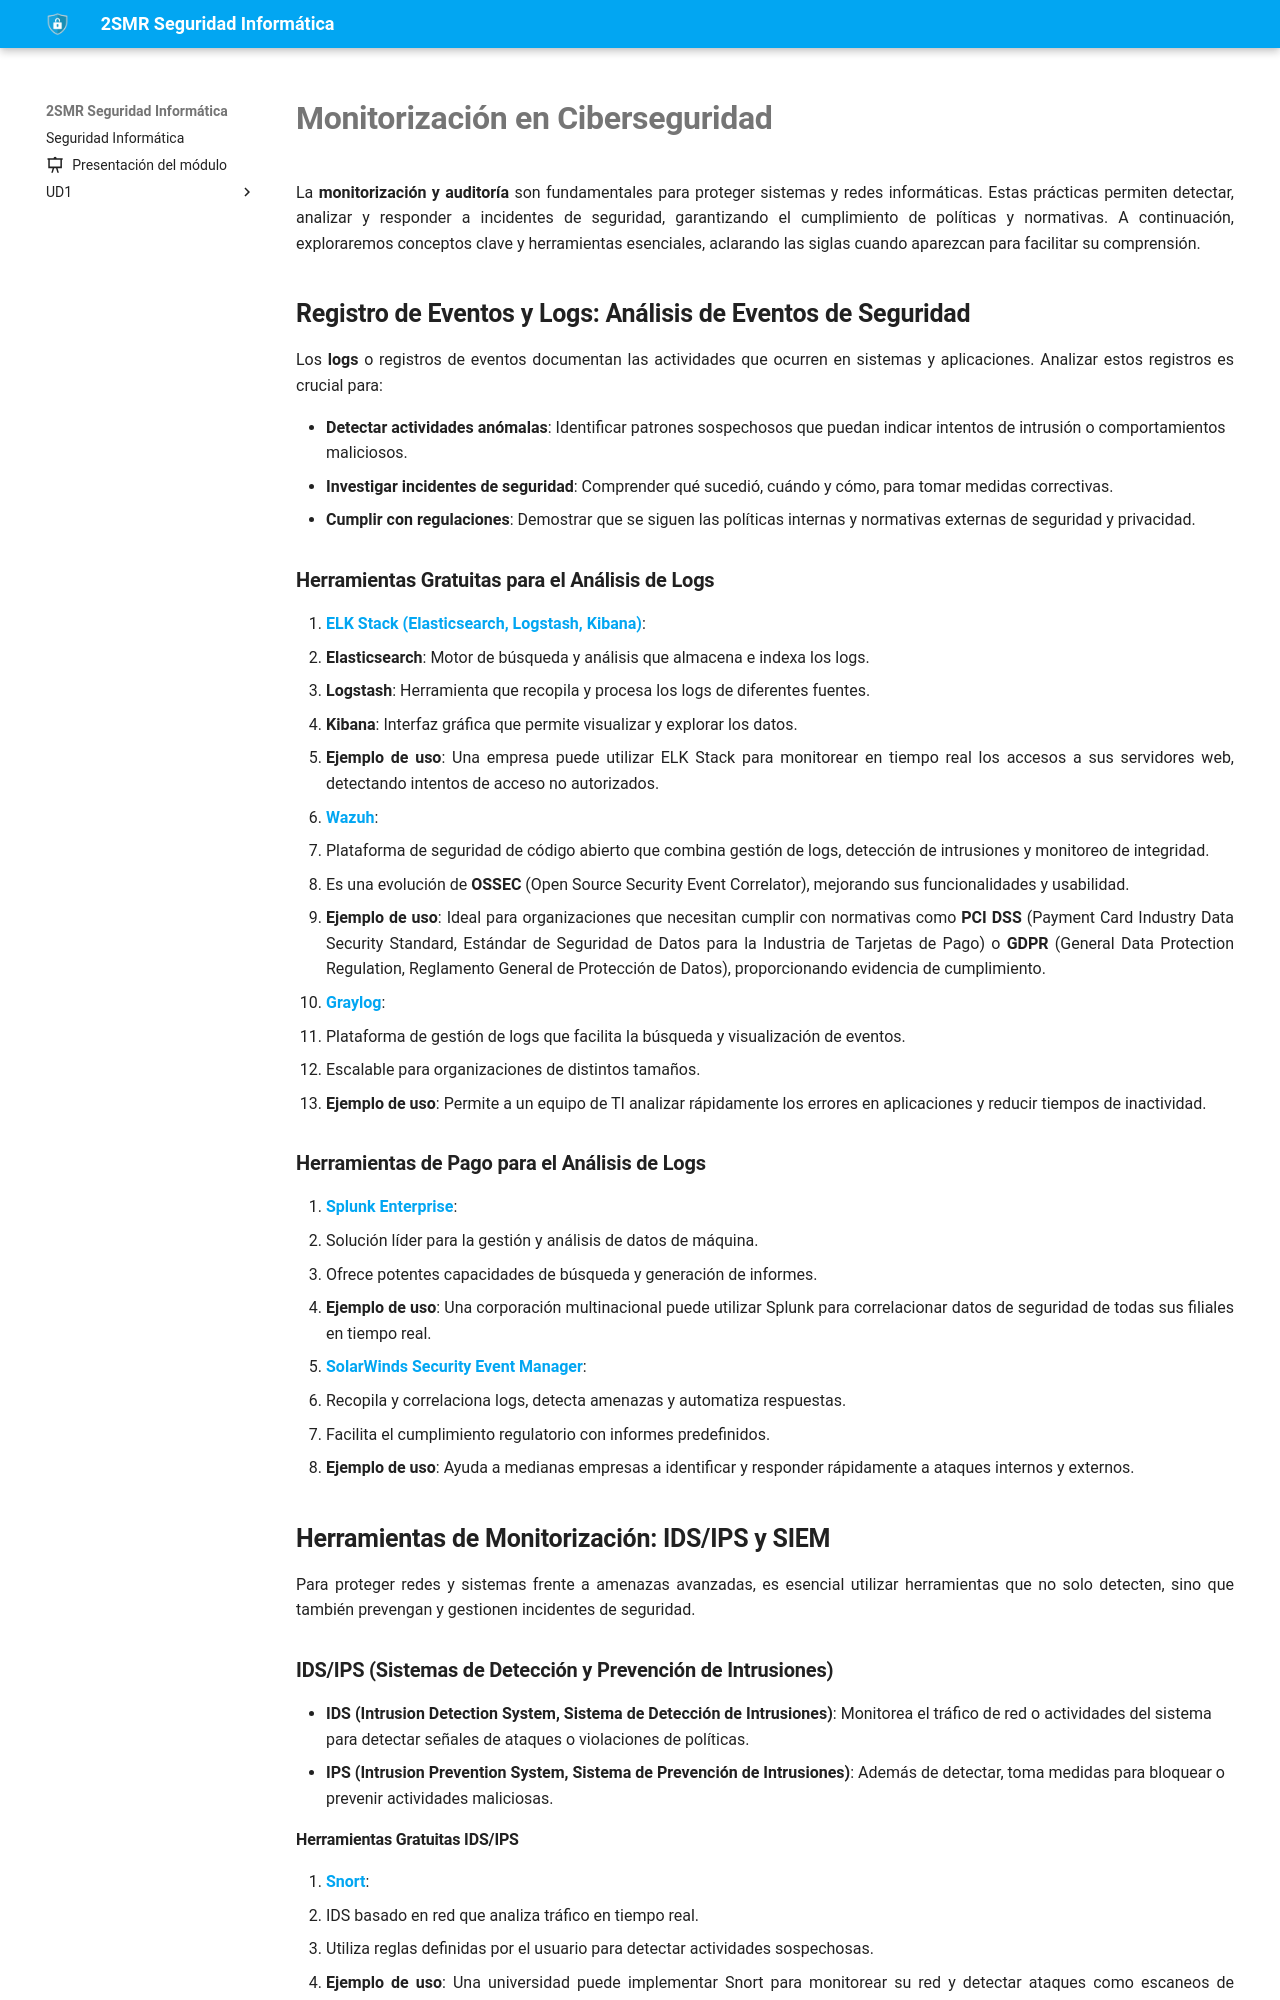

repository: fperezIES/SMR-SIN · page: UD4/4.monitorizacion.html · generator: mkdocs

# **Monitorización en Ciberseguridad**

La **monitorización y auditoría** son fundamentales para proteger sistemas y redes informáticas. Estas prácticas permiten detectar, analizar y responder a incidentes de seguridad, garantizando el cumplimiento de políticas y normativas. A continuación, exploraremos conceptos clave y herramientas esenciales, aclarando las siglas cuando aparezcan para facilitar su comprensión.



## **Registro de Eventos y Logs: Análisis de Eventos de Seguridad**

Los **logs** o registros de eventos documentan las actividades que ocurren en sistemas y aplicaciones. Analizar estos registros es crucial para:

- **Detectar actividades anómalas**: Identificar patrones sospechosos que puedan indicar intentos de intrusión o comportamientos maliciosos.
- **Investigar incidentes de seguridad**: Comprender qué sucedió, cuándo y cómo, para tomar medidas correctivas.
- **Cumplir con regulaciones**: Demostrar que se siguen las políticas internas y normativas externas de seguridad y privacidad.

### **Herramientas Gratuitas para el Análisis de Logs**

1. **[ELK Stack (Elasticsearch, Logstash, Kibana)](https://www.elastic.co/es/elastic-stack)**:
   - **Elasticsearch**: Motor de búsqueda y análisis que almacena e indexa los logs.
   - **Logstash**: Herramienta que recopila y procesa los logs de diferentes fuentes.
   - **Kibana**: Interfaz gráfica que permite visualizar y explorar los datos.
   - **Ejemplo de uso**: Una empresa puede utilizar ELK Stack para monitorear en tiempo real los accesos a sus servidores web, detectando intentos de acceso no autorizados.

2. **[Wazuh](https://wazuh.com/)**:
   - Plataforma de seguridad de código abierto que combina gestión de logs, detección de intrusiones y monitoreo de integridad.
   - Es una evolución de **OSSEC** (Open Source Security Event Correlator), mejorando sus funcionalidades y usabilidad.
   - **Ejemplo de uso**: Ideal para organizaciones que necesitan cumplir con normativas como **PCI DSS** (Payment Card Industry Data Security Standard, Estándar de Seguridad de Datos para la Industria de Tarjetas de Pago) o **GDPR** (General Data Protection Regulation, Reglamento General de Protección de Datos), proporcionando evidencia de cumplimiento.

3. **[Graylog](https://graylog.org/)**:
   - Plataforma de gestión de logs que facilita la búsqueda y visualización de eventos.
   - Escalable para organizaciones de distintos tamaños.
   - **Ejemplo de uso**: Permite a un equipo de TI analizar rápidamente los errores en aplicaciones y reducir tiempos de inactividad.

### **Herramientas de Pago para el Análisis de Logs**

1. **[Splunk Enterprise](https://www.splunk.com/)**:
   - Solución líder para la gestión y análisis de datos de máquina.
   - Ofrece potentes capacidades de búsqueda y generación de informes.
   - **Ejemplo de uso**: Una corporación multinacional puede utilizar Splunk para correlacionar datos de seguridad de todas sus filiales en tiempo real.

2. **[SolarWinds Security Event Manager](https://www.solarwinds.com/security-event-manager)**:
   - Recopila y correlaciona logs, detecta amenazas y automatiza respuestas.
   - Facilita el cumplimiento regulatorio con informes predefinidos.
   - **Ejemplo de uso**: Ayuda a medianas empresas a identificar y responder rápidamente a ataques internos y externos.



## **Herramientas de Monitorización: IDS/IPS y SIEM**

Para proteger redes y sistemas frente a amenazas avanzadas, es esencial utilizar herramientas que no solo detecten, sino que también prevengan y gestionen incidentes de seguridad.

### **IDS/IPS (Sistemas de Detección y Prevención de Intrusiones)**

- **IDS (Intrusion Detection System, Sistema de Detección de Intrusiones)**: Monitorea el tráfico de red o actividades del sistema para detectar señales de ataques o violaciones de políticas.
- **IPS (Intrusion Prevention System, Sistema de Prevención de Intrusiones)**: Además de detectar, toma medidas para bloquear o prevenir actividades maliciosas.
